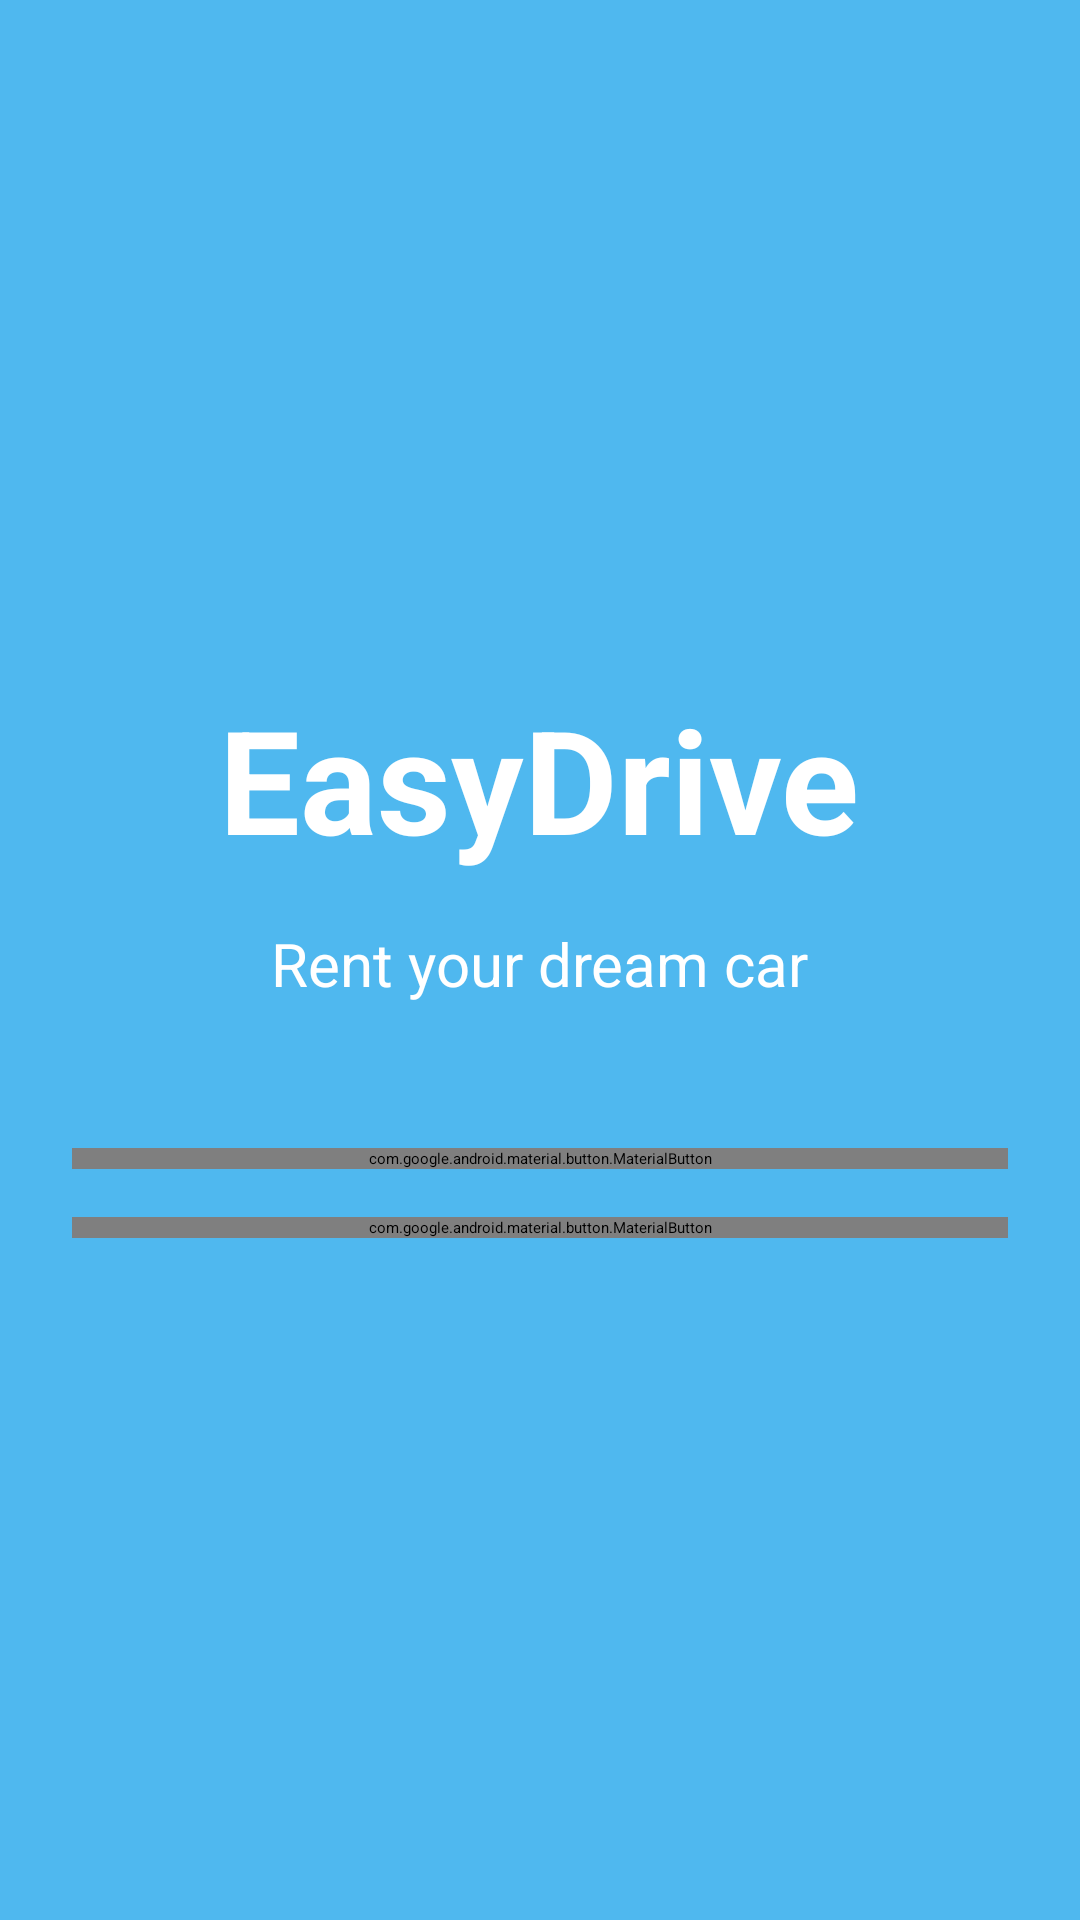

Here is an Android app screen rendered from its layout file. Give the layout XML and the strings, colors and styles it references.
<!-- AndroidManifest.xml: application theme Theme.EasyDrive -->
<!-- res/layout/fragment_auth_check.xml -->
<?xml version="1.0" encoding="utf-8"?>
<LinearLayout xmlns:android="http://schemas.android.com/apk/res/android"
    xmlns:app="http://schemas.android.com/apk/res-auto"
    xmlns:tools="http://schemas.android.com/tools"
    android:layout_width="match_parent"
    android:layout_height="match_parent"
    android:orientation="vertical"
    android:gravity="center"
    android:padding="24dp"
    android:background="@color/colorPrimaryBlue"
    tools:context=".fragments.AuthCheckFragment">

    <TextView
        android:id="@+id/titleTextView"
        android:layout_width="wrap_content"
        android:layout_height="wrap_content"
        android:text="EasyDrive"
        android:textSize="48sp"
        android:textColor="@android:color/white"
        android:textStyle="bold"
        android:layout_marginBottom="16dp"/>

    <TextView
        android:layout_width="wrap_content"
        android:layout_height="wrap_content"
        android:text="Rent your dream car"
        android:textSize="20sp"
        android:textColor="@android:color/white"
        android:layout_marginBottom="48dp"/>

    <com.google.android.material.button.MaterialButton
        android:id="@+id/buttonContinue"
        android:layout_width="match_parent"
        android:layout_height="wrap_content"
        android:text="Continue"
        android:layout_marginBottom="16dp"
        app:cornerRadius="12dp"
        app:backgroundTint="@android:color/white"
        android:textColor="@color/colorPrimaryBlue"/>

    <com.google.android.material.button.MaterialButton
        android:id="@+id/buttonAuthorizeAgain"
        android:layout_width="match_parent"
        android:layout_height="wrap_content"
        android:text="Authorize Again"
        style="@style/Widget.MaterialComponents.Button.TextButton"
        android:textColor="@android:color/white"/>

</LinearLayout>
<!-- resources referenced by this layout -->
<resources>
  <color name="colorPrimaryBlue">#4FB8EF</color>
</resources>
